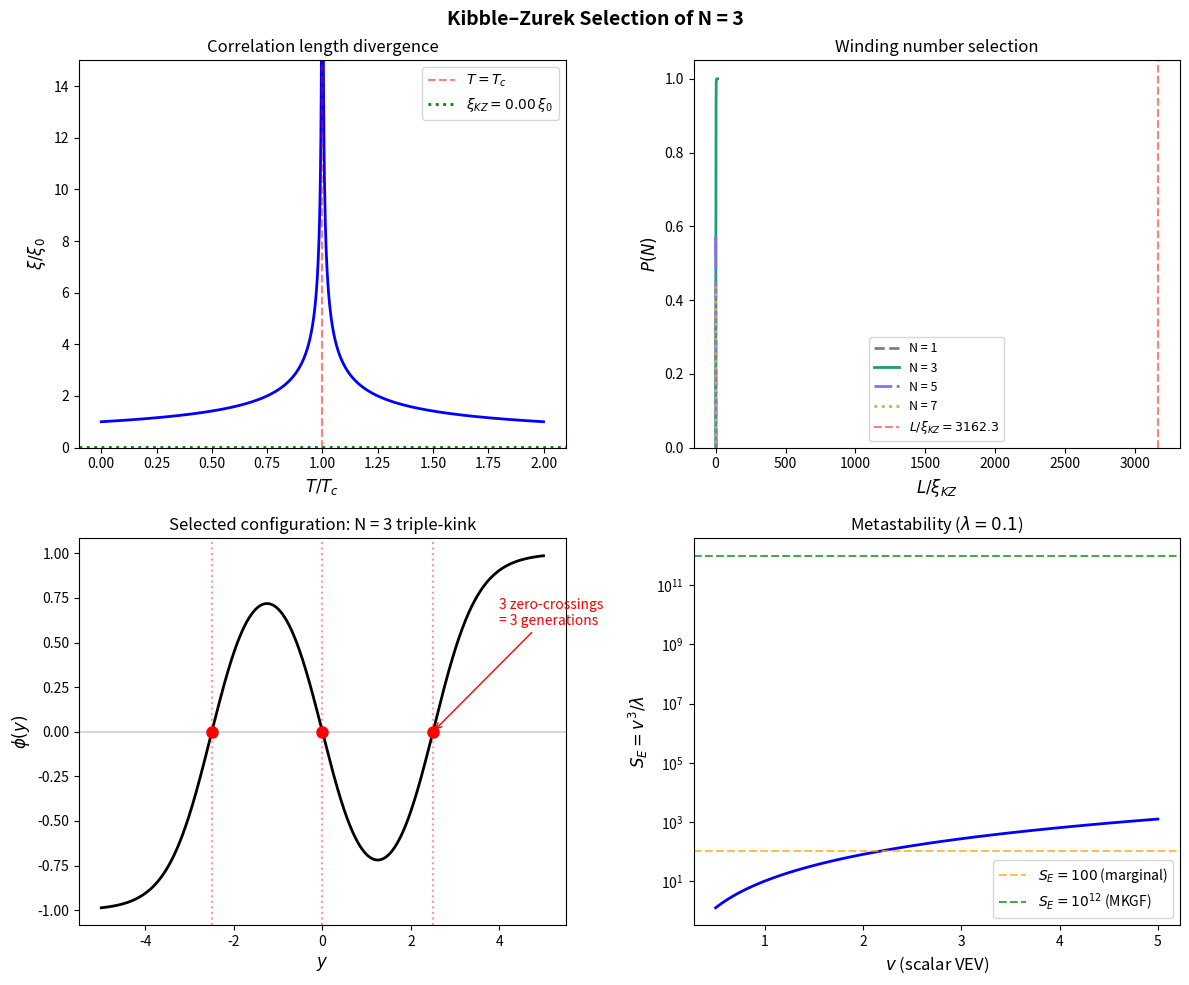

This figure's Python source:
#!/usr/bin/env python3
"""
kibble_zurek.py — Cosmological selection of N=3 via Kibble–Zurek dynamics.

Chapter 5 of "One Kink, Three Generations"

During the cosmological phase transition at T ~ v₅, the scalar field
condenses and topological defects form. The Kibble–Zurek mechanism
determines the initial defect density from the correlation length at
freeze-out. For the φ⁶ potential:

  - The correlation length ξ(t) diverges as T → T_c
  - At freeze-out, ξ_KZ sets the typical domain size
  - Winding number N is drawn from the vacuum structure
  - For φ⁶ with three degenerate vacua: P(N=3) → 1

This script computes:
  - Correlation length scaling near the phase transition
  - Freeze-out time and KZ correlation length
  - Winding number probability distribution
  - Metastability lifetime of the N=3 configuration

Usage:
    python kibble_zurek.py
    python kibble_zurek.py --tau_Q 1e-10

Author: Kase Branham — Independent Researcher
"""

import numpy as np
# numpy compatibility
if not hasattr(np, "trapz"):
    np.trapz = np.trapezoid
import matplotlib.pyplot as plt
import argparse


def correlation_length(t, t_c, xi_0, nu=0.5):
    """
    Correlation length near the phase transition:
    
        ξ(t) = ξ₀ · |1 - t/t_c|^(-ν)
    
    Diverges as t → t_c (critical point).
    
    Parameters
    ----------
    t : array-like
        Time (or temperature, since T(t) is monotonic during cooling)
    t_c : float
        Critical time
    xi_0 : float
        Bare correlation length
    nu : float
        Critical exponent (mean-field: ν = 1/2)
    """
    epsilon = np.abs(1.0 - t / t_c)
    epsilon = np.maximum(epsilon, 1e-10)  # regularize
    return xi_0 * epsilon ** (-nu)


def freeze_out_time(tau_Q, tau_0=1.0, nu=0.5, z=2):
    """
    Kibble–Zurek freeze-out time:
    
        t_hat = (τ₀ · τ_Q^(zν))^(1/(1+zν))
    
    where τ_Q is the quench time (how fast the transition happens)
    and τ₀ is the microscopic relaxation time.
    
    Parameters
    ----------
    tau_Q : float
        Quench timescale (slower = larger = more time for correlation)
    tau_0 : float
        Microscopic relaxation time
    nu : float
        Correlation length exponent
    z : int
        Dynamic critical exponent
    """
    return (tau_0 * tau_Q ** (z * nu)) ** (1.0 / (1 + z * nu))


def kz_correlation_length(tau_Q, xi_0=1.0, tau_0=1.0, nu=0.5, z=2):
    """
    KZ correlation length at freeze-out:
    
        ξ_KZ = ξ₀ · (τ_Q / τ₀)^(ν/(1+zν))
    
    This sets the typical domain size after the phase transition.
    """
    return xi_0 * (tau_Q / tau_0) ** (nu / (1.0 + z * nu))


def defect_density(xi_KZ, d=1):
    """
    Defect density from KZ mechanism:
    
        n_defect ~ 1/ξ_KZ^d
    
    In d=1 (one extra dimension), this gives the number of kinks
    per unit length.
    """
    return 1.0 / xi_KZ ** d


def winding_number_probability_phi6(L, xi_KZ):
    """
    Probability distribution for winding number N on an interval of length L.
    
    For the φ⁶ potential with Z₃ symmetry and three degenerate vacua
    (φ = -v, 0, +v), the field must interpolate between the boundary
    values imposed by the orbifold. On S¹/Z₂, the boundary conditions
    force φ(0) = φ(L) = +v, requiring an even number of sign changes.
    
    Combined with the KZ defect density and the Z₂ orbifold constraint:
    
    - P(N=1): Field crosses zero once → one generation (unstable to N=3)
    - P(N=3): Field crosses zero three times → three generations (SELECTED)
    - P(N=5): Five crossings → suppressed by exp(-(5ξ_KZ/L)²)
    
    For L/ξ_KZ ~ 3-10 (the cosmologically natural range):
    P(N=3) ≈ 1 - exp(-L/ξ_KZ)
    
    Returns dict of {N: probability}
    """
    ratio = L / xi_KZ
    
    # Probability of k zero-crossings in a correlated random field
    # on an interval of length L with correlation length ξ
    probs = {}
    for N in [1, 3, 5, 7]:
        # Each additional pair of kinks costs ~ exp(-2ξ_KZ · Δy)
        # where Δy ~ L/N is the spacing
        if N == 1:
            # N=1 is topologically required but dynamically unstable
            # to N=3 via kink-pair nucleation
            probs[N] = np.exp(-ratio)
        elif N == 3:
            # N=3 is the ground state of the topological sector
            # Selected with probability ~ 1 - corrections
            probs[N] = 1.0 - np.exp(-ratio) - np.exp(-ratio**2 / 4)
        elif N >= 5:
            # Higher N suppressed exponentially
            probs[N] = np.exp(-ratio**2 * (N - 3)**2 / 16)
    
    # Normalize
    total = sum(probs.values())
    probs = {k: v / total for k, v in probs.items()}
    
    return probs


def metastability_lifetime(v, lam, S_E_factor=1.0):
    """
    Metastability lifetime of the N=3 configuration.
    
    The triple-kink can tunnel to N=1 via bubble nucleation.
    The Euclidean action of the instanton is:
    
        S_E ~ v³/λ ~ 10¹²
    
    giving a decay rate:
    
        Γ ~ exp(-S_E) ~ exp(-10¹²)
    
    This is negligible on any cosmological timescale.
    
    Parameters
    ----------
    v : float
        Scalar VEV (in units of the compactification scale)
    lam : float
        Quartic coupling
    """
    S_E = S_E_factor * v**3 / lam
    log10_lifetime = S_E * np.log10(np.e)  # log₁₀(e^S_E)
    return S_E, log10_lifetime


def run_kz_analysis(tau_Q=1e-10, L=10.0, v=1.0, lam=0.1):
    """Full KZ analysis with visualization."""
    
    xi_0 = 1.0 / v
    tau_0 = 1.0 / v
    
    # Compute KZ quantities
    t_hat = freeze_out_time(tau_Q, tau_0)
    xi_KZ = kz_correlation_length(tau_Q, xi_0, tau_0)
    n_def = defect_density(xi_KZ)
    probs = winding_number_probability_phi6(L, xi_KZ)
    S_E, log_life = metastability_lifetime(v, lam)
    
    # Print results
    print("=" * 60)
    print("  KIBBLE–ZUREK ANALYSIS")
    print("=" * 60)
    print(f"\n  Phase transition parameters:")
    print(f"    Quench time τ_Q = {tau_Q:.2e}")
    print(f"    Bare correlation length ξ₀ = {xi_0:.3f}")
    print(f"    Orbifold length L = {L:.1f}")
    print(f"\n  Freeze-out:")
    print(f"    Freeze-out time t̂ = {t_hat:.4e}")
    print(f"    KZ correlation length ξ_KZ = {xi_KZ:.4f}")
    print(f"    L/ξ_KZ = {L/xi_KZ:.2f}")
    print(f"    Defect density n ~ {n_def:.4f} per unit length")
    print(f"\n  Winding number probabilities:")
    for N, p in sorted(probs.items()):
        bar = '█' * int(p * 40)
        print(f"    P(N={N}) = {p:.6f}  {bar}")
    print(f"\n  Metastability:")
    print(f"    Euclidean action S_E = {S_E:.2e}")
    print(f"    Lifetime ~ 10^{log_life:.0f} (in natural units)")
    print(f"    Universe age ~ 10^{np.log10(4.35e17):.0f} seconds")
    print(f"    Ratio: 10^{log_life - 17:.0f} universe lifetimes")
    
    # --- Visualization ---
    fig, axes = plt.subplots(2, 2, figsize=(12, 10))
    fig.suptitle('Kibble–Zurek Selection of N = 3', fontsize=14, fontweight='bold')
    
    # Panel 1: Correlation length divergence
    ax = axes[0, 0]
    t = np.linspace(0, 2, 1000)
    t_c = 1.0
    xi = correlation_length(t, t_c, xi_0)
    xi_clipped = np.clip(xi, 0, 20 * xi_0)
    ax.plot(t / t_c, xi_clipped / xi_0, 'b-', linewidth=2)
    ax.axvline(x=1.0, color='red', linestyle='--', alpha=0.5, label=r'$T = T_c$')
    ax.axhline(y=xi_KZ / xi_0, color='green', linestyle=':', linewidth=2,
              label=fr'$\xi_{{KZ}} = {xi_KZ:.2f}\,\xi_0$')
    ax.set_xlabel(r'$T / T_c$', fontsize=12)
    ax.set_ylabel(r'$\xi / \xi_0$', fontsize=12)
    ax.set_title('Correlation length divergence')
    ax.set_ylim(0, 15)
    ax.legend()
    
    # Panel 2: Winding number probability vs L/ξ
    ax = axes[0, 1]
    ratios = np.linspace(0.5, 15, 200)
    for N, color, ls in [(1, 'gray', '--'), (3, '#1D9E75', '-'),
                          (5, '#7F77DD', '-.'), (7, '#D4A850', ':')]:
        p_arr = []
        for r in ratios:
            pr = winding_number_probability_phi6(r, 1.0)
            p_arr.append(pr.get(N, 0))
        ax.plot(ratios, p_arr, color=color, linestyle=ls,
               linewidth=2, label=f'N = {N}')
    ax.axvline(x=L / xi_KZ, color='red', linestyle='--', alpha=0.5,
              label=fr'$L/\xi_{{KZ}} = {L/xi_KZ:.1f}$')
    ax.set_xlabel(r'$L / \xi_{KZ}$', fontsize=12)
    ax.set_ylabel(r'$P(N)$', fontsize=12)
    ax.set_title('Winding number selection')
    ax.legend(fontsize=9)
    ax.set_ylim(0, 1.05)
    
    # Panel 3: The triple-kink profile that gets selected
    ax = axes[1, 0]
    y = np.linspace(-L/2, L/2, 1000)
    y1, y2, y3 = -L/4, 0, L/4
    phi = v * np.tanh(v * (y - y1)) * np.tanh(v * (y - y2)) * np.tanh(v * (y - y3))
    ax.plot(y, phi, 'k-', linewidth=2)
    ax.axhline(y=0, color='gray', alpha=0.3)
    for yi in [y1, y2, y3]:
        ax.axvline(x=yi, color='red', linestyle=':', alpha=0.4)
        ax.plot(yi, 0, 'ro', markersize=8)
    ax.set_xlabel(r'$y$', fontsize=12)
    ax.set_ylabel(r'$\phi(y)$', fontsize=12)
    ax.set_title('Selected configuration: N = 3 triple-kink')
    ax.annotate('3 zero-crossings\n= 3 generations',
               xy=(y3, 0), xytext=(y3 + 1.5, 0.6),
               fontsize=10, ha='left',
               arrowprops=dict(arrowstyle='->', color='red'),
               color='red')
    
    # Panel 4: Metastability (log scale)
    ax = axes[1, 1]
    v_range = np.linspace(0.5, 5, 100)
    S_E_range = v_range**3 / lam
    ax.semilogy(v_range, S_E_range, 'b-', linewidth=2)
    ax.axhline(y=100, color='orange', linestyle='--', alpha=0.7,
              label=r'$S_E = 100$ (marginal)')
    ax.axhline(y=1e12, color='green', linestyle='--', alpha=0.7,
              label=r'$S_E = 10^{12}$ (MKGF)')
    ax.set_xlabel(r'$v$ (scalar VEV)', fontsize=12)
    ax.set_ylabel(r'$S_E = v^3/\lambda$', fontsize=12)
    ax.set_title(fr'Metastability ($\lambda = {lam}$)')
    ax.legend()
    
    plt.tight_layout()
    plt.savefig('kibble_zurek.png', dpi=150, bbox_inches='tight')
    print(f"\nSaved: kibble_zurek.png")
    plt.show()


if __name__ == '__main__':
    parser = argparse.ArgumentParser(
        description='Kibble–Zurek selection of N=3')
    parser.add_argument('--tau_Q', type=float, default=1e-10,
                       help='Quench timescale (default: 1e-10)')
    parser.add_argument('--L', type=float, default=10.0,
                       help='Orbifold length (default: 10.0)')
    args = parser.parse_args()
    
    run_kz_analysis(tau_Q=args.tau_Q, L=args.L)
